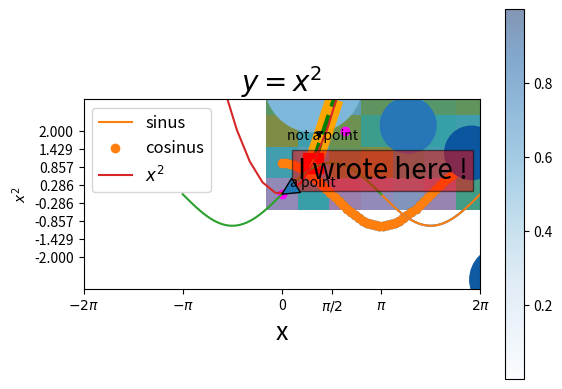

Generate this figure with matplotlib:
# pyplot is the interface to the matplotlib plotting library
import matplotlib.pyplot as plt

# this is the magic to obtain plots in the notebook
# probably not required in recent versions of Jupyter
%matplotlib inline

import pandas as pd
import numpy as np

x = np.linspace(0, 2*np.pi, 50)

y = np.sin(x)
z = np.cos(x)


plt.plot(x, y)
plt.scatter(x, z);

x = np.linspace(0, 2*np.pi, 50); y = np.sin(x)

plt.title('trigonometric functions of angles between 0 and $2 \pi$', fontsize=20)

plt.xlabel('x coordinate', fontsize=18) # name of axis x
plt.ylabel('y coordinate') # name of axis y

plt.plot(x, y, label='sinus'); plt.scatter(x, z, label='cosinus')

plt.legend(fontsize=12) # show the legend, i.e. labels of lines/markers
plt.show(); # not mandatory in jupyter notebooks !

x = np.arange(1, 10)
y = np.power(x, 2)
plt.plot(x, y, color='orange',
         linestyle='--',
         linewidth=13);

# green, dashed line
plt.plot(x, y, 'g--', linewidth=4)
# red, square marker
plt.plot(x, y, 'rs', markersize=15)
# yellow, triangle marker
plt.plot(x, y, 'y^', markersize=6);

x = np.arange(10)
y = x + 10 * np.random.randn(10)

# random values for colors
z = np.random.randint(100, 10000, 10)
# random values for size 
v = np.random.randint(100, 5000, 10)

plt.scatter(x, y, marker='o',
            # try 'r'
            c=z,  # colors
            s=v,  # size of shapes
            cmap='Blues');  # color map

plt.xlim(-2*np.pi, 2*np.pi)


plt.xticks(np.linspace(-2*np.pi, 2*np.pi, 6, endpoint=True));


plt.xticks([-2*np.pi, -np.pi, 0, np.pi/2, np.pi, 2*np.pi],
           ['$-2\pi$', '$-\pi$', 0, '$\pi/2$', '$\pi$', '$2\pi$']);


# example of the whole figure
x = np.linspace(-np.pi, np.pi, 50); y = np.sin(x)

plt.xlim(-4, 4) 
#plt.xticks(np.linspace(-4, 4, 6, endpoint=True))
plt.xticks([-2*np.pi,  -np.pi, 0,    np.pi/2,   np.pi,   2*np.pi],
           ['$-2\pi$', '$-\pi$', 0, '$\pi/2$', '$\pi$', '$2\pi$']);

plt.ylim(-3, 3)
plt.yticks(np.linspace(-2, 2, 8, endpoint=True))

plt.plot(x, y);

plt.text(0.5, 0.5, 'I wrote here !', fontsize=20, bbox=dict(facecolor='red', alpha=0.5));

plt.scatter([0, 1, 2], [0, 1, 2], color='magenta')

plt.annotate('a point', xy=(0, 0), xytext=(0.25, 0.251),
             arrowprops=dict())

plt.annotate('not a point', xy=(1, 2), xytext=(0.15, 1.75),
             arrowprops=dict(arrowstyle='fancy'))

# uncomment to get the doc
#plt.savefig?

x = np.linspace(-10, 10, 50)
y = np.power(x, 2)
plt.title('$y = x^2$', fontsize=20)
plt.xlabel('x')
plt.ylabel('$x^2$')
plt.plot(x, y, label='$x^2$')
plt.legend(fontsize=12)

plt.savefig('my_figure.png')

# we create an array
i = np.random.random((50, 100)) # numbers between [0, 1[

# we plot the array as an image
my_map = plt.imshow(i)

# color map, transparency (alpha)
plt.imshow(i, cmap=plt.cm.Blues, alpha=0.5) 
plt.colorbar();